Run: headless pygame with SDL's dummy video driver; simulated clock (each Clock.tick advances the game by its frame time, no real sleeping); random seed 0; keys injected as events and as key.get_pressed() state; no mouse input.
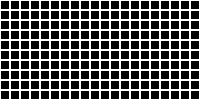
Frame 1 of 4 · flips 1–60 · no input
Frame 2 of 4 · flips 61–180 · tapped SPACE, RETURN · held RIGHT (→), D · screen unchanged from frame 1, image omitted
Frame 3 of 4 · flips 181–300 · held DOWN (↓), S · screen unchanged from frame 2, image omitted
Frame 4 of 4 · flips 301–420 · held LEFT (←), A, UP (↑), W · screen unchanged from frame 3, image omitted

The pygame program that drew these frames:

import pygame


X, Y = 200, 100 # width, height in pixels
block_size = 10
Nx, Ny = int(X/block_size), int(Y/block_size)

array = [] # this is the universe, a list of 0-Nx columns, each with 0-Ny elements
for i in range(Nx):
    col = []
    for j in range(Ny):
        col.append(0)
    array.append(col)

# make a copy before seeding
next_array = array

# seed the array
# TODO


def main():
    pygame.init()
    
    display = pygame.display.set_mode((X,Y))
    # pygame.display.update()
    pygame.display.set_caption('Life game by Fra')
    white = (255, 255, 255)
    black = (0,0,0)


    drawGrid(X, Y, display, white, block_size)

    # for row in array: # confusing as this seemingly transposes the array
    #     print(row)
    # print(Nx, Ny)

    while True:
        decide_next(0, 0, array, next_array, white, black)

        for event in pygame.event.get():
            if event.type == pygame.QUIT:
                pygame.quit()
                quit()
        pygame.display.update()


def drawGrid(X, Y, display, grid_color, block_size):
    for x in range(0, X, block_size):
        for y in range(0, Y, block_size):
            rect = pygame.Rect(x, y, block_size, block_size)
            pygame.draw.rect(display, grid_color, rect, 1)


def decide_next(x, y, array, next_array, alive_color, dead_color):
    #selection rule: B3/S23
    # cell born if 3 neighbours, survives if 2 or 3, dies otherwise
    
    # cells to consider are:
    # (x+1, y), (x-1, y),
    # (x, y+1), (x, y-1),
    # (x-1, y+1), (x+1, y+1), (x+1, y-1), (x-1, y-1)
    # corners and edges of universe:
    # if x-1 < 0: x-1 = X
    # if x+1 > X: x+1 = 0
    # if y-1 < 0: y-1 = Y
    # if y+1 > Y: y+1 = 0

    print(array[x][y])
    print(array[x+1][y+1])

if __name__ == "__main__":
    main()
